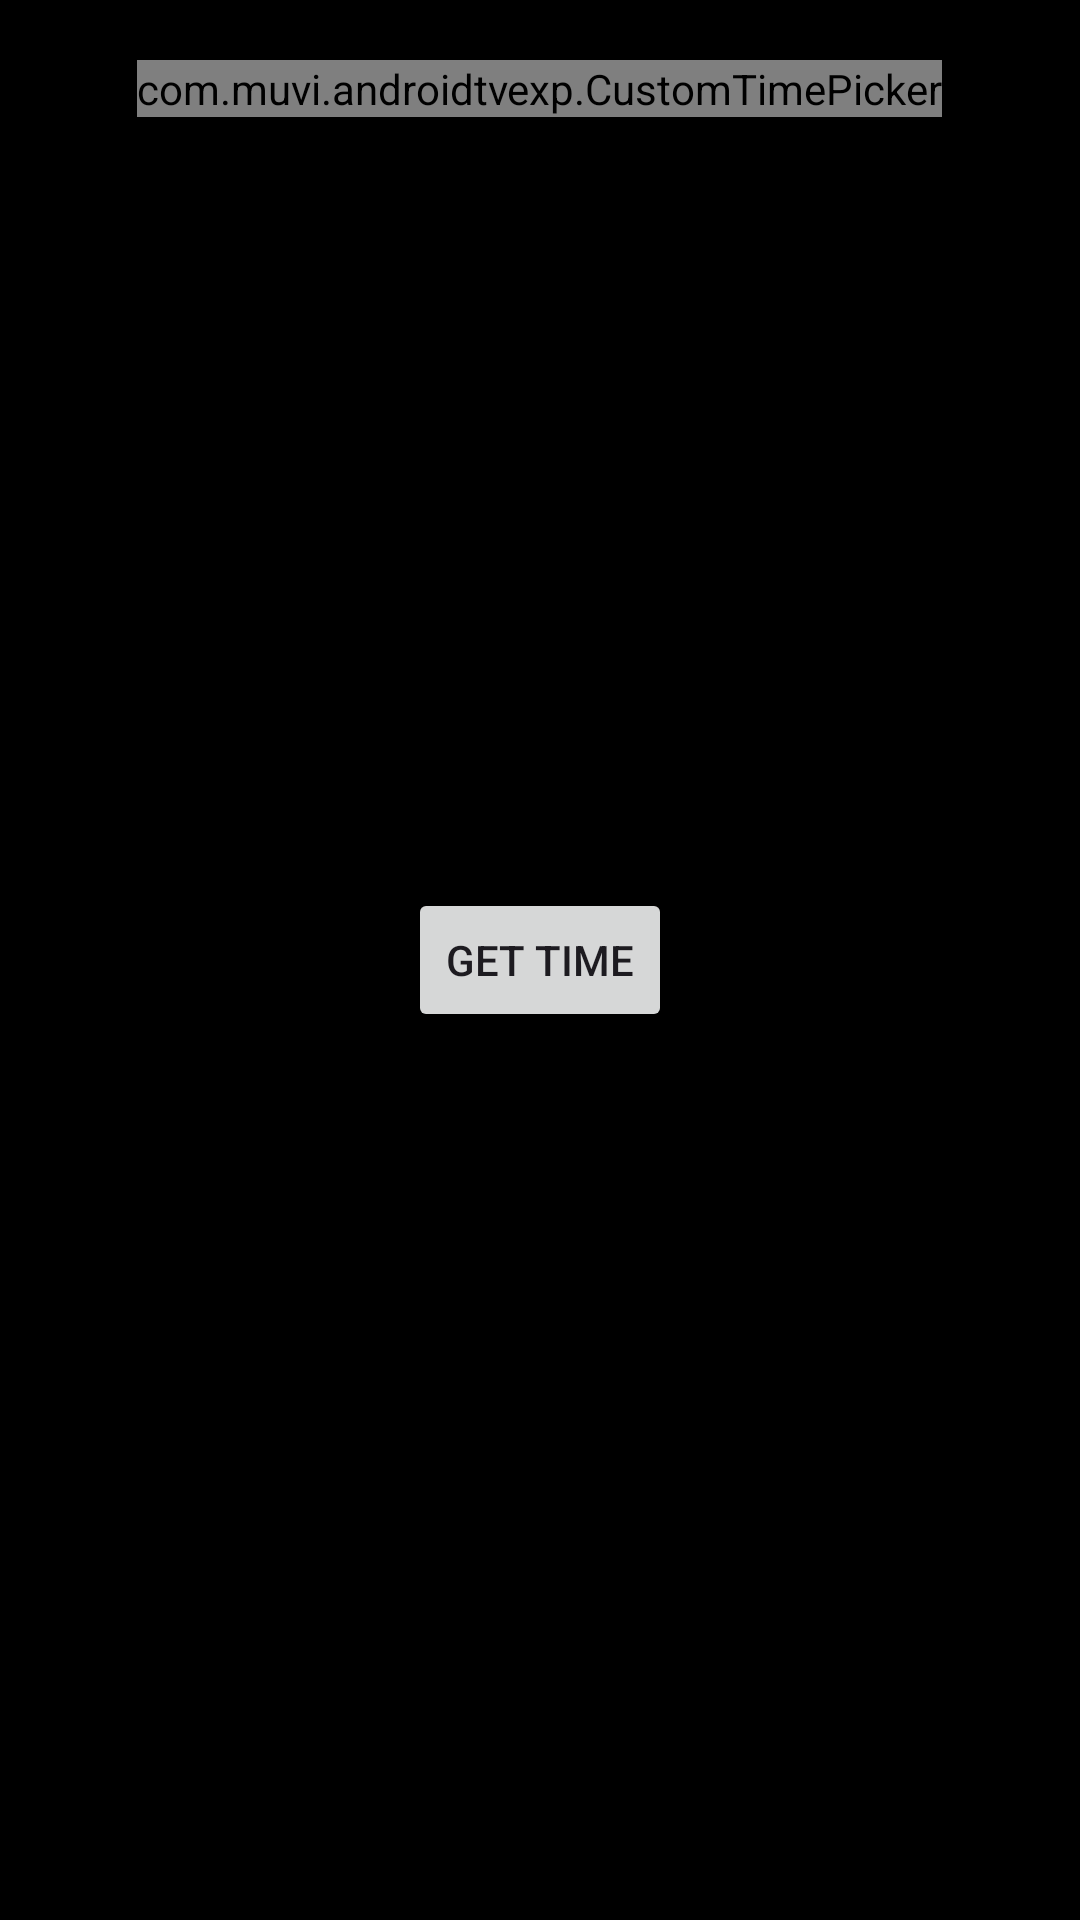

This screen was rendered from an Android layout file. Write that file and the resources it references.
<!-- AndroidManifest.xml: application theme Theme.AndroidTVExp -->
<!-- res/layout/activity_main.xml -->
<?xml version="1.0" encoding="utf-8"?>
<FrameLayout xmlns:android="http://schemas.android.com/apk/res/android"
    xmlns:app="http://schemas.android.com/apk/res-auto"
    xmlns:tools="http://schemas.android.com/tools"
    android:layout_width="match_parent"
    android:layout_height="match_parent"
    android:background="@color/black"
    tools:context=".MainActivity">

    <com.muvi.androidtvexp.CustomTimePicker
        android:id="@+id/customTimePicker"
        android:layout_width="wrap_content"
        android:layout_height="wrap_content"
        android:layout_gravity="center_horizontal"
        android:layout_marginTop="20dp" />

    <Button
        android:id="@+id/btnGetTime"
        android:layout_width="wrap_content"
        android:text="Get Time"
        android:layout_gravity="center"
        android:layout_height="wrap_content"/>

    <androidx.recyclerview.widget.RecyclerView
        android:id="@+id/recycler"
        android:layout_width="wrap_content"
        android:layout_height="200dp"
        android:visibility="gone"
        android:layout_gravity="center" />

    <androidx.recyclerview.widget.RecyclerView
        android:id="@+id/recycler2"
        android:layout_width="wrap_content"
        android:layout_height="200dp"
        android:visibility="gone"
        android:layout_gravity="center"
        android:layout_marginStart="80dp" />

</FrameLayout>
<!-- resources referenced by this layout -->
<resources>
  <color name="black">#FF000000</color>
  <style name="Theme.AndroidTVExp" parent="Base.Theme.AndroidTVExp" />
  <style name="Base.Theme.AndroidTVExp" parent="Theme.Material3.DayNight.NoActionBar">
          
          
      </style>
</resources>
